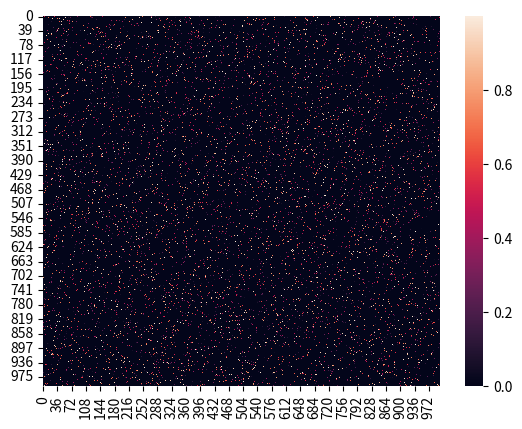

Recreate this plot in Python. (Note: this script raises an exception after producing the figure.)
#https://www.youtube.com/watch?v=uCXm6avugCo


# creare una popolazione di soluzioni e selezionare le migliori(scartando le peggiori) da portare avanti per ogni iterazione in modo da esplorare questo set
# di soluzioni in maniera greedy
# le soluzioni migliori sono combinate tra loro per generare la prossima generazione

import pandas as pd
import numpy as np
import random
import copy
import matplotlib.pyplot as plt
import seaborn as sns
# un tool grafico per visualizzare l'andamento del genetic man mano che va avanti


def main():
    # parameters
    sparseness_of_map = 0.95
    size_of_map = 1000
    population_size = 30
    number_of_iterations = 1000
    number_of_couples = 9
    number_of_winners_to_keep = 2
    mutation_probability = 0.05
    number_of_groups = 1

    # initialize the map and save it
    the_map = initialize_complex_map(sparseness_of_map, size_of_map, number_of_groups)

    # create the starting population
    population = create_starting_population(population_size, the_map)

    last_distance = 1000000000
    # for a large number of iterations do:

    for i in range(0, number_of_iterations):
        new_population = []

        # evaluate the fitness of the current population
        scores = score_population(population, the_map)

        best = population[np.argmin(scores)]
        number_of_moves = len(best)
        distance = fitness(best, the_map)

        if distance != last_distance:
            print('Iteration %i: Best so far is %i steps for a distance of %f' % (i, number_of_moves, distance))
            #plot_best(the_map, best, i)

        # allow members of the population to breed based on their relative score;
        # i.e., if their score is higher they're more likely to breed
        for j in range(0, number_of_couples):
            new_1, new_2 = crossover(population[pick_mate(scores)], population[pick_mate(scores)])
            new_population = new_population + [new_1, new_2]

        # mutate
        for j in range(0, len(new_population)):
            new_population[j] = np.copy(mutate(new_population[j], 0.05, the_map))

        # keep members of previous generation
        new_population += [population[np.argmin(scores)]]
        for j in range(1, number_of_winners_to_keep):
            keeper = pick_mate(scores)
            new_population += [population[keeper]]

        # add new random members
        while len(new_population) < population_size:
            new_population += [create_new_member(the_map)]

        # replace the old population with a real copy
        population = copy.deepcopy(new_population)

        last_distance = distance

    # plot the results
    #plot_best(the_map, best, number_of_iterations)
    print("algorithm ended")


def print_pop(population):
    for i in population:
        print(i)


def initialize(p_zero,N):
    # initialize the problem, fetch data, load models and so on
    # random initialization for example
    # creo una matrice di distanze NxN dove l'intersezione ij mi indica la distanza tra il nodo i e il nodo j. se uguale a 0 non esiste un percorso tra le due
    the_map = np.zeros((N, N))

    for i in range(0, N):
        for j in range(0, i):
            if random.random() > p_zero:
                the_map[i][j] = random.random()
                the_map[j][i] = the_map[i][j]

    return the_map
    # create the concept of distance between each point.


# Let's make a more complicated map that has at least 10 stops that have to be made and see what happens.


def initialize_complex_map(p_zero, N, groups):
    the_map = np.zeros((N, N))

    for i in range(0, N):
        for j in range(0, i):
            group_i = int(i / (N / groups))
            group_j = int(j / (N / groups))

            if random.random() > p_zero and abs(group_i - group_j) <= 1:
                the_map[i][j] = random.random()
                the_map[j][i] = the_map[i][j]

    ax = sns.heatmap(the_map)

    plt.show()

    return the_map



def create_starting_population(size, the_map):
    # this just creates a population of different routes of a fixed size.  Pretty straightforward.

    population = []

    for i in range(0, size):
        population.append(create_new_member(the_map))

    return population


def fitness(route, the_map): # calculate all the distances
    # calcolo lo score totale della soluzione. Attenzione! nel esempio usa la distanza da minimizzare,
    # mentre nel nostro caso è il punteggio da massimizzare

    score = 0

    for i in range(1, len(route)):
        if (the_map[route[i - 1]][route[i]] == 0) and i != len(the_map) - 1:
            print("WARNING: INVALID ROUTE")
            print(route)
            print(the_map)
        score = score + the_map[route[i - 1]][route[i]]

    return score


def crossover(a,b):  # merge two solutions to generate a two new ones
    # anche qui si devono tagliare dei pezzi random e swapparli le due soluzioni in esame
    # attenzione anche qui bisogna fare attenzione a generare soluzioni ammissibili
    # oltre a soluzioni provenienti dal crossover in ogni generazione vengono aggiunti nuove soluzioni generate random
    # in aggiunta alcuni membri non vengono affatto sostituiti ma portati avanti nelle prossime generazioni
    # I initially made an error here by allowing routes to crossover at any point, which obviously won't work
    # you have to insure that when the two routes cross over that the resulting routes produce a valid route
    # which means that crossover points have to be at the same position value on the map

    common_elements = set(a) & set(b)

    if len(common_elements) == 2:
        return (a, b)
    else:
        common_elements.remove(0)
        common_elements.remove(max(a))
        value = random.sample(common_elements, 1)

    cut_a = np.random.choice(np.where(np.isin(a, value))[0])
    cut_b = np.random.choice(np.where(np.isin(b, value))[0])

    new_a1 = copy.deepcopy(a[0:cut_a])
    new_a2 = copy.deepcopy(b[cut_b:])

    new_b1 = copy.deepcopy(b[0:cut_b])
    new_b2 = copy.deepcopy(a[cut_a:])

    new_a = np.append(new_a1, new_a2)
    new_b = np.append(new_b1, new_b2)

    return (new_a, new_b)


def mutate(route, probability, the_map): # introduces random noise to the process # forse per evitare di incorrere in minimi locali
    # la mutation ha una certa probabilità di verificarsi (numero random generato, se supera la soglia -> mutation, lui mette il 25%
    new_route = copy.deepcopy(route)

    for i in range(1, len(new_route)):
        if random.random() < probability:

            go = True

            while go:

                possible_values = np.nonzero(the_map[new_route[i - 1]])
                proposed_value = random.randint(0, len(possible_values[0]) - 1)
                route = np.append(new_route, possible_values[0][proposed_value])

                if new_route[i] == len(the_map) - 1:
                    go = False
                else:
                    i += 1

    return new_route


def create_new_member(the_map): # create a random member of the population in order to start the process
    # quando crei il membro occhio che ogni soluzione tra quelle proposte sia una soluzione corretta per il problema
    # fare i controlli alla creazione del membro qui

    # here we are going to create a new route
    # the new route can have any number of steps, so we'll select that randomly
    # the structure of the route will be a vector of integers where each value is the next step in the route
    # Everyone starts at 0, so the first value in the vector will indicate where to attempt to go next.
    # That is, if v_i = 4, then that would correspond to X_0,4 in the map that was created at initialization

    # N is the size of the map, so we need to make sure that
    # we don't generate any values that exceed the size of the map

    N = len(the_map)

    route = np.zeros(1, dtype=int)

    go = True

    i = 1

    while go:

        possible_values = np.nonzero(the_map[route[i - 1]])
        proposed_value = random.randint(0, len(possible_values[0]) - 1)
        route = np.append(route, possible_values[0][proposed_value])

        if route[i] == N - 1:
            go = False
        else:
            i += 1

    return route


def score_population(population, the_map):
    scores = []

    for i in range(0, len(population)):
        scores += [fitness(population[i], the_map)]

    return scores


def create_next_generation(population): #crea un loop con cui crea un certo numero di membri, la nuova generazione della popolazione
    return


def pick_mate(scores): #seleziona 2 membri alla volta (per effettuare il crossover) perchè insieme generino nuovi elemento della nuova generazione
    array = np.array(scores)
    temp = array.argsort()
    ranks = np.empty_like(temp)
    ranks[temp] = np.arange(len(array))

    fitness = [len(ranks) - x for x in ranks]

    cum_scores = copy.deepcopy(fitness)

    for i in range(1, len(cum_scores)):
        cum_scores[i] = fitness[i] + cum_scores[i - 1]

    probs = [x / cum_scores[-1] for x in cum_scores]

    rand = random.random()

    for i in range(0, len(probs)):
        if rand < probs[i]:
            return i


def plot_best(the_map, route, iteration_number):
    ax = sns.heatmap(the_map)

    x = [0.5] + [x + 0.5 for x in route[0:len(route) - 1]] + [len(the_map) - 0.5]
    y = [0.5] + [x + 0.5 for x in route[1:len(route)]] + [len(the_map) - 0.5]

    plt.plot(x, y, marker='o', linewidth=4, markersize=12, linestyle="-", color='white')
    plt.savefig('images/new1000plot_%i.png' % (iteration_number), dpi=300)
    plt.show()







main()